Labelled photos from "NIKE DATASET", an image-classification folder in IamMohitM/Datasets. The possible labels are: Nike, non Nike.

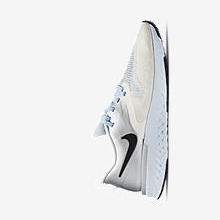
Label: Nike

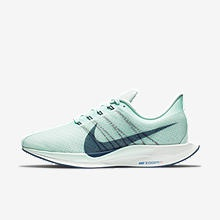
Label: Nike

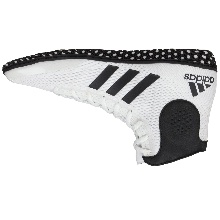
Label: non Nike

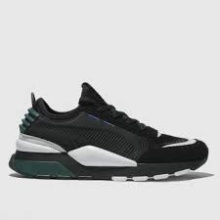
Label: non Nike

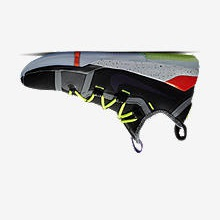
Label: Nike

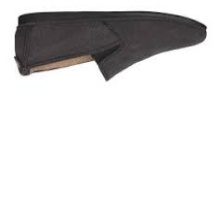
Label: non Nike
